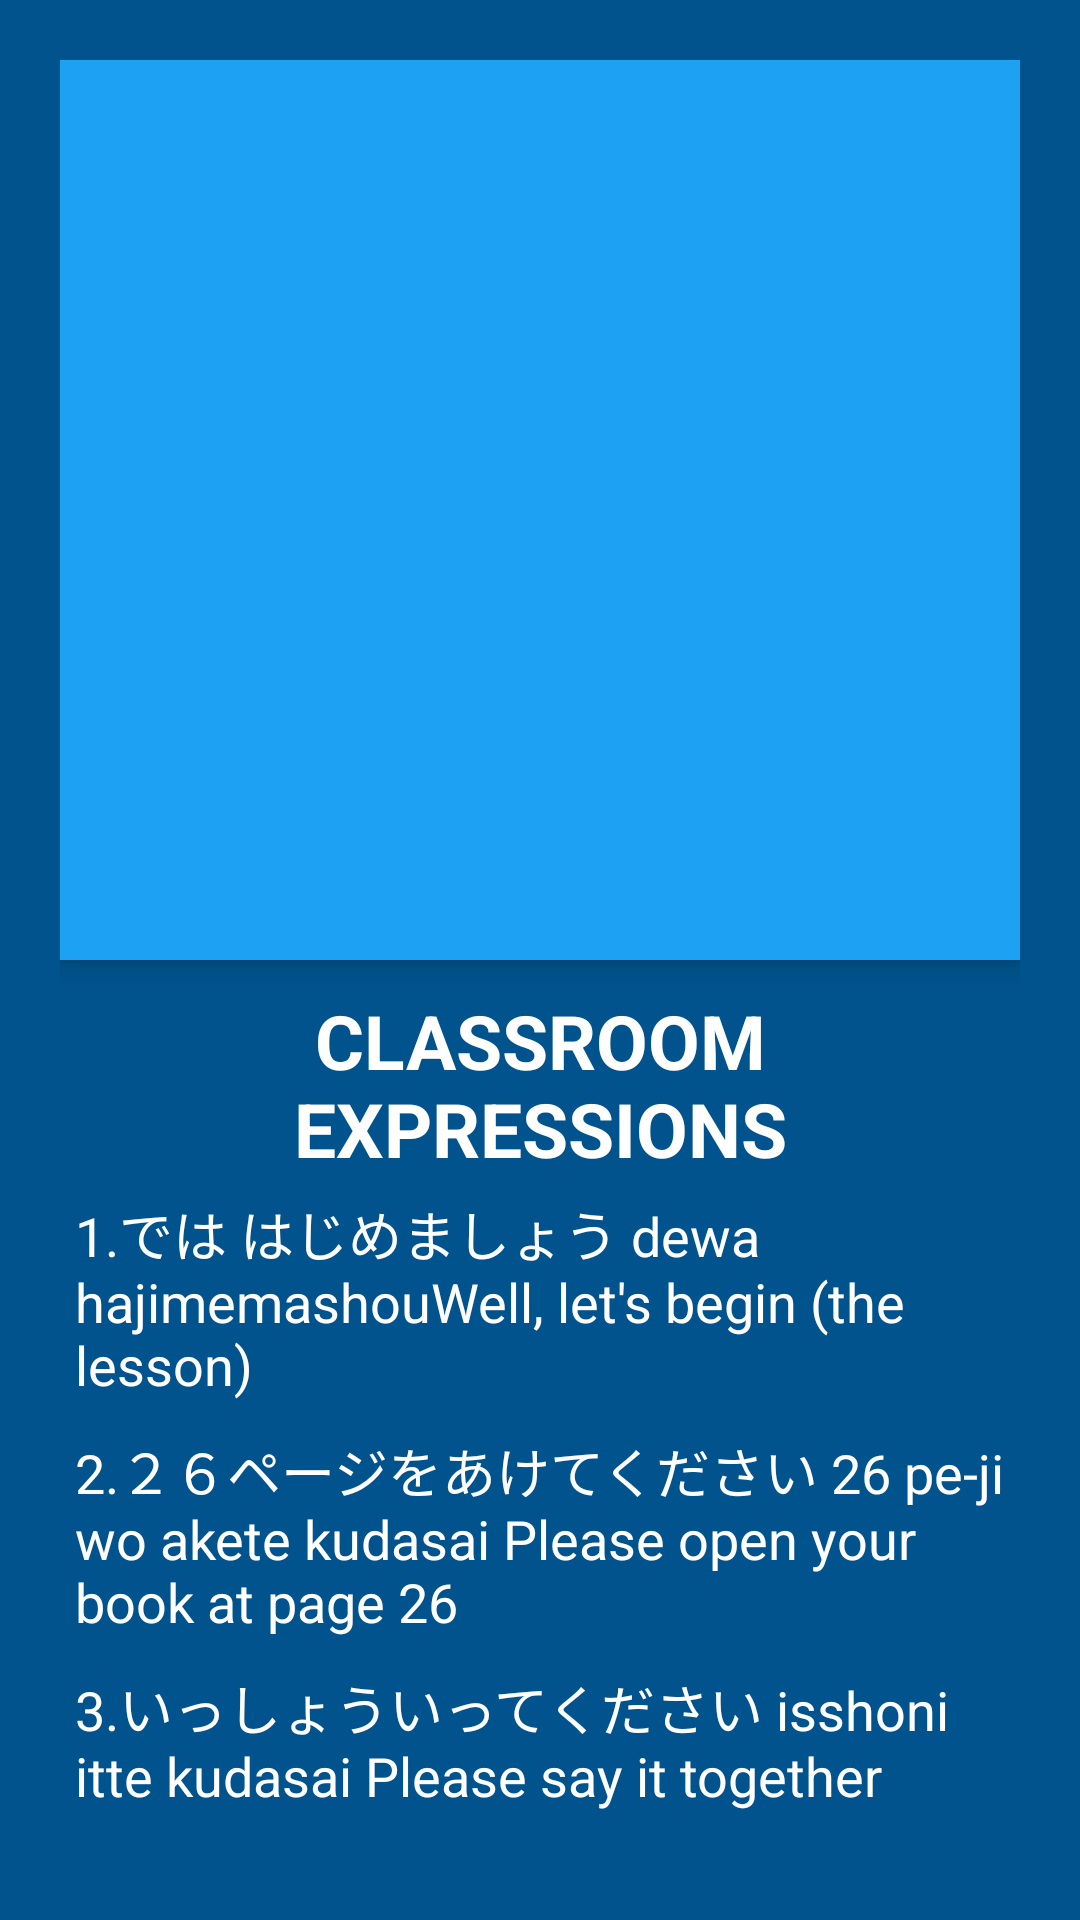

Reconstruct the res/layout file that produces this screen, plus the resources it refers to.
<!-- AndroidManifest.xml: application theme Theme.Navigation -->
<!-- res/layout/activity_lesson2_greetings.xml -->
<?xml version="1.0" encoding="utf-8"?>
<androidx.coordinatorlayout.widget.CoordinatorLayout xmlns:android="http://schemas.android.com/apk/res/android"
    xmlns:app="http://schemas.android.com/apk/res-auto"
    xmlns:tools="http://schemas.android.com/tools"
    android:layout_width="match_parent"
    android:layout_height="match_parent"
    android:padding="20dp"
    android:background="@color/maverick"
    tools:context=".Lesson2_Greetings">
    <com.google.android.material.appbar.AppBarLayout
        android:layout_width="match_parent"
        android:layout_height="wrap_content">

        <com.google.android.material.appbar.CollapsingToolbarLayout
            android:layout_width="match_parent"
            android:layout_height="300dp"
            app:layout_scrollFlags="scroll|enterAlways"
            app:contentScrim="@color/maverick">
            <ImageView
                android:id="@+id/iv_kanji_1"
                android:layout_width="match_parent"
                android:layout_height="match_parent"
                android:src="@drawable/greeting"
                android:scaleType="centerCrop"
                app:layout_collapseMode="parallax"/>
            <androidx.appcompat.widget.Toolbar
                android:layout_width="match_parent"
                android:layout_height="?attr/actionBarSize"/>
        </com.google.android.material.appbar.CollapsingToolbarLayout>

    </com.google.android.material.appbar.AppBarLayout>

    <androidx.core.widget.NestedScrollView
        android:layout_width="match_parent"
        android:layout_height="match_parent"
        app:layout_behavior="@string/appbar_scrolling_view_behavior">

        <LinearLayout
            android:layout_width="match_parent"
            android:layout_height="match_parent"
            android:orientation="vertical">

            <TextView
                android:layout_width="match_parent"
                android:layout_height="wrap_content"
                android:layout_marginTop="10dp"
                android:textStyle="bold"
                android:text="CLASSROOM EXPRESSIONS"
                android:textSize="25sp"
                android:textAlignment="center"
                android:textColor="@color/white" />
            <TextView
                android:layout_width="match_parent"
                android:layout_height="wrap_content"
                android:layout_marginTop="10dp"
                android:text="@string/c1"
                android:textSize="18sp"
                android:layout_margin="5dp"
                android:textColor="@color/white" />
            <TextView
                android:layout_width="match_parent"
                android:layout_height="wrap_content"
                android:layout_marginTop="10dp"
                android:text="@string/c2"
                android:textSize="18sp"
                android:layout_margin="5dp"
                android:textColor="@color/white" />
            <TextView
                android:layout_width="match_parent"
                android:layout_height="wrap_content"
                android:layout_marginTop="10dp"
                android:text="@string/c3"
                android:textSize="18sp"
                android:layout_margin="5dp"
                android:textColor="@color/white" />
            <TextView
                android:layout_width="match_parent"
                android:layout_height="wrap_content"
                android:layout_marginTop="10dp"
                android:text="@string/c4"
                android:textSize="18sp"
                android:layout_margin="5dp"
                android:textColor="@color/white" />
            <TextView
                android:layout_width="match_parent"
                android:layout_height="wrap_content"
                android:layout_marginTop="10dp"
                android:text="@string/c5"
                android:textSize="18sp"
                android:layout_margin="5dp"
                android:textColor="@color/white" />
            <TextView
                android:layout_width="match_parent"
                android:layout_height="wrap_content"
                android:layout_marginTop="10dp"
                android:text="@string/c6"
                android:textSize="18sp"
                android:layout_margin="5dp"
                android:textColor="@color/white" />
            <TextView
                android:layout_width="match_parent"
                android:layout_height="wrap_content"
                android:layout_marginTop="10dp"
                android:text="@string/c7"
                android:textSize="18sp"
                android:layout_margin="5dp"
                android:textColor="@color/white" />
            <TextView
                android:layout_width="match_parent"
                android:layout_height="wrap_content"
                android:layout_marginTop="10dp"
                android:text="@string/c8"
                android:textSize="18sp"
                android:layout_margin="5dp"
                android:textColor="@color/white" />
            <TextView
                android:layout_width="match_parent"
                android:layout_height="wrap_content"
                android:layout_marginTop="10dp"
                android:text="@string/c9"
                android:textSize="18sp"
                android:layout_margin="5dp"
                android:textColor="@color/white" />
            <TextView
                android:layout_width="match_parent"
                android:layout_height="wrap_content"
                android:layout_marginTop="10dp"
                android:text="@string/c10"
                android:textSize="18sp"
                android:layout_margin="5dp"
                android:textColor="@color/white" />
            <TextView
                android:layout_width="match_parent"
                android:layout_height="wrap_content"
                android:layout_marginTop="10dp"
                android:text="@string/c11"
                android:textSize="18sp"
                android:layout_margin="5dp"
                android:textColor="@color/white" />
            <TextView
                android:layout_width="match_parent"
                android:layout_height="wrap_content"
                android:layout_marginTop="10dp"
                android:text="@string/c12"
                android:textSize="18sp"
                android:layout_margin="5dp"
                android:textColor="@color/white" />
            <TextView
                android:layout_width="match_parent"
                android:layout_height="wrap_content"
                android:layout_marginTop="10dp"
                android:text="@string/c13"
                android:textSize="18sp"
                android:layout_margin="5dp"
                android:textColor="@color/white" />
            <TextView
                android:layout_width="match_parent"
                android:layout_height="wrap_content"
                android:layout_marginTop="10dp"
                android:text="@string/c14"
                android:textSize="18sp"
                android:layout_margin="5dp"
                android:textColor="@color/white" />
            <TextView
                android:layout_width="match_parent"
                android:layout_height="wrap_content"
                android:layout_marginTop="10dp"
                android:text="@string/c15"
                android:textSize="18sp"
                android:layout_margin="5dp"
                android:textColor="@color/white" />
            <TextView
                android:layout_width="match_parent"
                android:layout_height="wrap_content"
                android:layout_marginTop="10dp"
                android:text="@string/c16"
                android:textSize="18sp"
                android:layout_margin="5dp"
                android:textColor="@color/white" />
            <TextView
                android:layout_width="match_parent"
                android:layout_height="wrap_content"
                android:layout_marginTop="10dp"
                android:text="@string/c17"
                android:textSize="18sp"
                android:layout_margin="5dp"
                android:textColor="@color/white" />
            <TextView
                android:layout_width="match_parent"
                android:layout_height="wrap_content"
                android:layout_marginTop="10dp"
                android:text="@string/c18"
                android:textSize="18sp"
                android:layout_margin="5dp"
                android:textColor="@color/white" />
            <TextView
                android:layout_width="match_parent"
                android:layout_height="wrap_content"
                android:layout_marginTop="10dp"
                android:text="@string/c19"
                android:textSize="18sp"
                android:layout_margin="5dp"
                android:textColor="@color/white" />
            <TextView
                android:layout_width="match_parent"
                android:layout_height="wrap_content"
                android:layout_marginTop="10dp"
                android:text="@string/c20"
                android:textSize="18sp"
                android:layout_margin="5dp"
                android:textColor="@color/white" />



        </LinearLayout>

    </androidx.core.widget.NestedScrollView>

</androidx.coordinatorlayout.widget.CoordinatorLayout>
<!-- resources referenced by this layout -->
<resources>
  <color name="maverick">#00538C</color>
  <color name="white">#FFFFFFFF</color>
  <string name="c1">1.では　はじめましょう dewa hajimemashouWell, let\'s begin (the lesson)</string>
  <string name="c10">10.ほんをみないでください hon wo minaide kudasaiPlease don\'t look at your book</string>
  <string name="c11">11.ほんをとじてください hon wo tojite kudasaiPlease close your book</string>
  <string name="c12">12.こたえてください kotaete kudasai	Please answer</string>
  <string name="c13">13.もういちどいってください mouichido itte kudasaiPlease say it again</string>
  <string name="c14">14.しつもんはありませんか？ shitsumon wa arimasenka	Do you have any question?</string>
  <string name="c15">15.おしえてください oshiete kudasaiPlease let me know</string>
  <string name="c16">16.もっとゆっくりいってください motto yukkuri itte kudasaiPlease say it slowly</string>
  <string name="c17">17.もっとおおきいこえでいってください motto ookii koede itte kudasai Please say it in a louder voice</string>
  <string name="c18">18.おぼえてください oboete kudasai Please remember</string>
  <string name="c19">19.しずかにください shitzuka ni kudasai Please keep quiet</string>
  <string name="c2">2.２６ページをあけてください 26 pe-ji wo akete kudasai Please open your book at page 26</string>
  <string name="c20">20.となりのひとにはなさないでください tonari no hito ni hanasanaide kudasai Please don\'t talk to the person next to you</string>
  <string name="c3">3.いっしょういってください isshoni itte kudasai Please say it together</string>
  <string name="c4">4.よんでください yonde kudasaiPlease read it</string>
  <string name="c5">5.かいてください kaite kudasaiPlease write it</string>
  <string name="c6">6.きいてください kiite kudasaiPlease listen</string>
  <string name="c7">7.よくきいてください yoku kiite kudasai Please listen carefully</string>
  <string name="c8">8.くりかえしてください kurikaeshite kudasaiPlease repeat it</string>
  <string name="c9">9.ほんをみてください hon wo mite kudasaiPlease look at your book</string>
  <style name="Theme.Navigation" parent="Theme.MaterialComponents.DayNight.DarkActionBar">
          
          <item name="colorPrimary">#1da1f2</item>
          <item name="colorPrimaryVariant">#00538C</item>
          <item name="colorOnPrimary">@color/white</item>
          
          <item name="colorSecondary">@color/teal_200</item>
          <item name="colorSecondaryVariant">@color/teal_700</item>
          <item name="colorOnSecondary">@color/black</item>
          
          <item name="android:statusBarColor">?attr/colorPrimaryVariant</item>
          
      </style>
  <color name="teal_200">#FF03DAC5</color>
  <color name="teal_700">#FF018786</color>
  <color name="black">#FF000000</color>
</resources>
